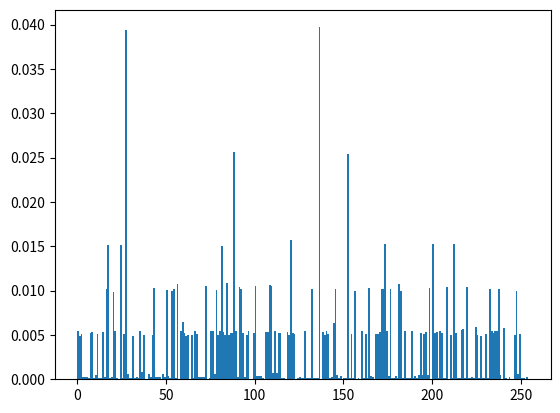

Write Python code to recreate this figure.

import numpy             as np
import matplotlib.pyplot as plt


# Это статистический тест распределения псевдослучайных чисел библиотеки fastrandom.h
#
# Для теста было использовано 10 000 сгенерированных значений в диапазоне
# от 0 до 256 (код программы находится в файле main.cpp)
#
# =================================================================================
#
# This is a statistical test of the pseudorandom number distribution of the 
# fastrandom.h library
#
# 10,000 generated values in the range from 0 to 256 were used for the test
# (the program code is in the file main.cpp)

data = np.array(
	(
		110, 43, 76, 234, 120, 34, 148, 51, 78, 26, 16, 84, 171, 236, 254, 152, 201, 208, 89, 96, 58, 160, 115, 158, 197, 92, 172, 214, 110, 35, 10, 136, 93, 86, 226, 116, 15, 192, 35, 138, 72, 86, 170, 216, 147, 166, 165, 106, 184, 111, 217, 224, 145, 152, 121, 128, 89, 96, 250, 0, 116, 207, 127, 70, 138, 200, 15, 84, 75, 84, 43, 204, 122, 192, 33, 40, 248, 45, 99, 154, 208, 67, 82, 44, 230, 231, 143, 198, 150, 28, 132, 113, 120, 194, 100, 77, 21, 33, 40, 108, 174, 77, 69, 84, 235, 188, 152, 103, 217, 224, 79, 21, 241, 248, 109, 87, 233, 240, 207, 155, 232, 181, 107, 28, 164, 181, 219, 120, 110, 179, 46, 121, 128, 59, 80, 144, 205, 109, 215, 251, 64, 198, 54, 41, 48, 182, 45, 67, 82, 172, 54, 217, 224, 181, 91, 216, 233, 240, 91, 88, 128, 237, 111, 237, 15, 224, 33, 40, 122, 192, 3, 66, 36, 101, 198, 6, 248, 71, 217, 224, 77, 101, 118, 243, 190, 6, 40, 68, 201, 208, 193, 200, 59, 80, 216, 205, 109, 103, 253, 16, 12, 194, 228, 29, 130, 68, 233, 240, 217, 224, 187, 112, 112, 76, 170, 216, 9, 16, 88, 202, 232, 99, 90, 48, 42, 152, 19, 70, 162, 212, 59, 16, 186, 96, 212, 219, 248, 185, 192, 219, 120, 208, 109, 87, 21, 17, 24, 114, 188, 56, 106, 56, 36, 165, 218, 240, 111, 153, 160, 141, 89, 96, 108, 206, 190, 30, 49, 56, 50, 28, 68, 41, 48, 194, 100, 77, 133, 8, 254, 184, 195, 114, 60, 40, 56, 44, 198, 110, 35, 10, 8, 94, 171, 108, 238, 135, 146, 76, 10, 136, 35, 74, 40, 58, 160, 3, 66, 36, 101, 182, 5, 240, 241, 248, 187, 112, 136, 77, 85, 197, 236, 222, 191, 143, 66, 36, 229, 110, 19, 198, 118, 51, 14, 0, 202, 104, 180, 215, 103, 197, 28, 196, 249, 0, 194, 100, 77, 37, 34, 148, 211, 118, 243, 126, 4, 161, 168, 181, 107, 28, 228, 189, 204, 58, 160, 21, 81, 88, 108, 174, 173, 75, 84, 11, 132, 113, 120, 212, 219, 120, 188, 216, 59, 144, 233, 240, 59, 144, 129, 136, 59, 144, 153, 160, 59, 144, 177, 184, 59, 144, 201, 208, 59, 144, 225, 232, 59, 144, 121, 128, 59, 144, 145, 152, 59, 144, 169, 176, 59, 144, 193, 200, 59, 144, 217, 224, 59, 144, 113, 120, 58, 32, 164, 213, 125, 24, 238, 175, 138, 72, 128, 173, 107, 220, 188, 56, 90, 48, 36, 165, 186, 224, 111, 25, 32, 140, 178, 220, 92, 12, 66, 36, 165, 138, 72, 110, 179, 110, 131, 162, 84, 235, 60, 200, 101, 102, 35, 202, 104, 76, 170, 216, 7, 212, 91, 88, 192, 237, 111, 13, 17, 24, 94, 179, 174, 125, 88, 10, 8, 100, 173, 27, 72, 174, 181, 91, 88, 112, 236, 222, 223, 143, 66, 36, 5, 112, 0, 74, 168, 179, 174, 229, 94, 43, 204, 218, 112, 30, 41, 48, 46, 49, 56, 54, 169, 176, 183, 150, 140, 18, 140, 146, 204, 90, 176, 5, 80, 2, 132, 49, 56, 166, 181, 75, 84, 235, 124, 80, 102, 51, 142, 4, 193, 200, 213, 109, 71, 221, 14, 240, 197, 108, 46, 177, 184, 55, 212, 59, 80, 188, 216, 103, 217, 224, 83, 86, 194, 100, 45, 3, 130, 196, 89, 96, 164, 213, 125, 8, 238, 175, 134, 148, 243, 190, 14, 48, 196, 217, 224, 197, 108, 238, 175, 146, 76, 10, 136, 29, 82, 44, 166, 173, 75, 84, 235, 124, 112, 102, 51, 14, 248, 203, 180, 151, 190, 142, 36, 69, 52, 71, 93, 22, 240, 69, 84, 43, 140, 146, 204, 26, 144, 7, 148, 19, 70, 2, 4, 65, 72, 158, 181, 91, 88, 236, 222, 175, 146, 76, 234, 120, 28, 164, 181, 171, 108, 238, 111, 145, 152, 147, 102, 163, 106, 56, 78, 170, 88, 82, 172, 54, 233, 240, 181, 91, 88, 234, 120, 100, 173, 219, 56, 174, 181, 75, 84, 11, 132, 81, 88, 212, 219, 120, 200, 109, 87, 17, 24, 208, 237, 95, 21, 17, 24, 118, 171, 172, 246, 119, 145, 152, 205, 93, 230, 247, 139, 100, 109, 247, 7, 196, 249, 0, 184, 141, 89, 96, 114, 60, 72, 92, 204, 58, 160, 27, 72, 176, 173, 107, 92, 236, 62, 106, 56, 210, 108, 78, 202, 232, 81, 88, 152, 235, 188, 152, 99, 154, 80, 66, 164, 53, 195, 50, 156, 84, 43, 140, 50, 156, 20, 35, 138, 200, 79, 85, 37, 2, 132, 81, 88, 168, 237, 111, 1, 8, 144, 171, 108, 14, 136, 201, 208, 27, 136, 225, 232, 27, 136, 121, 128, 27, 136, 145, 152, 27, 136, 169, 176, 27, 136, 193, 200, 27, 136, 217, 224, 27, 136, 113, 120, 26, 16, 164, 213, 61, 20, 227, 122, 64, 78, 42, 152, 83, 86, 162, 212, 59, 16, 198, 54, 17, 24, 182, 173, 43, 76, 170, 216, 31, 212, 91, 88, 198, 182, 53, 67, 82, 172, 54, 233, 240, 181, 91, 88, 234, 120, 100, 173, 219, 56, 174, 181, 75, 84, 11, 132, 81, 88, 212, 219, 120, 200, 109, 87, 17, 24, 208, 237, 95, 21, 17, 24, 118, 171, 172, 246, 119, 145, 152, 205, 93, 230, 247, 139, 100, 109, 247, 7, 196, 249, 0, 184, 141, 89, 96, 114, 60, 72, 92, 204, 58, 160, 27, 72, 176, 173, 107, 92, 236, 62, 106, 56, 210, 108, 78, 202, 232, 81, 88, 152, 235, 188, 152, 99, 154, 80, 66, 164, 53, 195, 50, 156, 84, 43, 140, 50, 156, 20, 35, 138, 200, 79, 85, 37, 2, 132, 81, 88, 168, 237, 111, 1, 8, 144, 171, 108, 14, 136, 201, 208, 27, 136, 225, 232, 27, 136, 121, 128, 27, 136, 145, 152, 27, 136, 169, 176, 27, 136, 193, 200, 27, 136, 217, 224, 27, 136, 113, 120, 26, 16, 164, 213, 61, 20, 227, 122, 64, 78, 42, 152, 83, 86, 162, 212, 59, 16, 198, 54, 17, 24, 182, 173, 43, 76, 170, 216, 31, 212, 91, 88, 198, 182, 53, 67, 82, 172, 54, 233, 240, 181, 91, 88, 234, 120, 100, 173, 219, 56, 174, 181, 75, 84, 11, 132, 81, 88, 212, 219, 120, 200, 109, 87, 17, 24, 208, 237, 95, 21, 17, 24, 118, 171, 172, 246, 119, 145, 152, 205, 93, 230, 247, 139, 100, 109, 247, 7, 196, 249, 0, 184, 141, 89, 96, 114, 60, 72, 92, 204, 58, 160, 27, 72, 176, 173, 107, 92, 236, 62, 106, 56, 210, 108, 78, 202, 232, 81, 88, 152, 235, 188, 152, 99, 154, 80, 66, 164, 53, 195, 50, 156, 84, 43, 140, 50, 156, 20, 35, 138, 200, 79, 85, 37, 2, 132, 81, 88, 168, 237, 111, 1, 8, 144, 171, 108, 14, 136, 201, 208, 27, 136, 225, 232, 27, 136, 121, 128, 27, 136, 145, 152, 27, 136, 169, 176, 27, 136, 193, 200, 27, 136, 217, 224, 27, 136, 113, 120, 26, 16, 164, 213, 61, 20, 227, 122, 64, 78, 42, 152, 83, 86, 162, 212, 59, 16, 198, 54, 17, 24, 182, 173, 43, 76, 170, 216, 31, 212, 91, 88, 198, 182, 53, 67, 82, 172, 54, 233, 240, 181, 91, 88, 234, 120, 100, 173, 219, 56, 174, 181, 75, 84, 11, 132, 81, 88, 212, 219, 120, 200, 109, 87, 17, 24, 208, 237, 95, 21, 17, 24, 118, 171, 172, 246, 119, 145, 152, 205, 93, 230, 247, 139, 100, 109, 247, 7, 196, 249, 0, 184, 141, 89, 96, 114, 60, 72, 92, 204, 58, 160, 27, 72, 176, 173, 107, 92, 236, 62, 106, 56, 210, 108, 78, 202, 232, 81, 88, 152, 235, 188, 152, 99, 154, 80, 66, 164, 53, 195, 50, 156, 84, 43, 140, 50, 156, 20, 35, 138, 200, 79, 85, 37, 2, 132, 81, 88, 168, 237, 111, 1, 8, 144, 171, 108, 14, 136, 201, 208, 27, 136, 225, 232, 27, 136, 121, 128, 27, 136, 145, 152, 27, 136, 169, 176, 27, 136, 193, 200, 27, 136, 217, 224, 27, 136, 113, 120, 26, 16, 164, 213, 61, 20, 227, 122, 64, 78, 42, 152, 83, 86, 162, 212, 59, 16, 198, 54, 17, 24, 182, 173, 43, 76, 170, 216, 31, 212, 91, 88, 198, 182, 53, 67, 82, 172, 54, 233, 240, 181, 91, 88, 234, 120, 100, 173, 219, 56, 174, 181, 75, 84, 11, 132, 81, 88, 212, 219, 120, 200, 109, 87, 17, 24, 208, 237, 95, 21, 17, 24, 118, 171, 172, 246, 119, 145, 152, 205, 93, 230, 247, 139, 100, 109, 247, 7, 196, 249, 0, 184, 141, 89, 96, 114, 60, 72, 92, 204, 58, 160, 27, 72, 176, 173, 107, 92, 236, 62, 106, 56, 210, 108, 78, 202, 232, 81, 88, 152, 235, 188, 152, 99, 154, 80, 66, 164, 53, 195, 50, 156, 84, 43, 140, 50, 156, 20, 35, 138, 200, 79, 85, 37, 2, 132, 81, 88, 168, 237, 111, 1, 8, 144, 171, 108, 14, 136, 201, 208, 27, 136, 225, 232, 27, 136, 121, 128, 27, 136, 145, 152, 27, 136, 169, 176, 27, 136, 193, 200, 27, 136, 217, 224, 27, 136, 113, 120, 26, 16, 164, 213, 61, 20, 227, 122, 64, 78, 42, 152, 83, 86, 162, 212, 59, 16, 198, 54, 17, 24, 182, 173, 43, 76, 170, 216, 31, 212, 91, 88, 198, 182, 53, 67, 82, 172, 54, 233, 240, 181, 91, 88, 234, 120, 100, 173, 219, 56, 174, 181, 75, 84, 11, 132, 81, 88, 212, 219, 120, 200, 109, 87, 17, 24, 208, 237, 95, 21, 17, 24, 118, 171, 172, 246, 119, 145, 152, 205, 93, 230, 247, 139, 100, 109, 247, 7, 196, 249, 0, 184, 141, 89, 96, 114, 60, 72, 92, 204, 58, 160, 27, 72, 176, 173, 107, 92, 236, 62, 106, 56, 210, 108, 78, 202, 232, 81, 88, 152, 235, 188, 152, 99, 154, 80, 66, 164, 53, 195, 50, 156, 84, 43, 140, 50, 156, 20, 35, 138, 200, 79, 85, 37, 2, 132, 81, 88, 168, 237, 111, 1, 8, 144, 171, 108, 14, 136, 201, 208, 27, 136, 225, 232, 27, 136, 121, 128, 27, 136, 145, 152, 27, 136, 169, 176, 27, 136, 193, 200, 27, 136, 217, 224, 27, 136, 113, 120, 26, 16, 164, 213, 61, 20, 227, 122, 64, 78, 42, 152, 83, 86, 162, 212, 59, 16, 198, 54, 17, 24, 182, 173, 43, 76, 170, 216, 31, 212, 91, 88, 198, 182, 53, 67, 82, 172, 54, 233, 240, 181, 91, 88, 234, 120, 100, 173, 219, 56, 174, 181, 75, 84, 11, 132, 81, 88, 212, 219, 120, 200, 109, 87, 17, 24, 208, 237, 95, 21, 17, 24, 118, 171, 172, 246, 119, 145, 152, 205, 93, 230, 247, 139, 100, 109, 247, 7, 196, 249, 0, 184, 141, 89, 96, 114, 60, 72, 92, 204, 58, 160, 27, 72, 176, 173, 107, 92, 236, 62, 106, 56, 210, 108, 78, 202, 232, 81, 88, 152, 235, 188, 152, 99, 154, 80, 66, 164, 53, 195, 50, 156, 84, 43, 140, 50, 156, 20, 35, 138, 200, 79, 85, 37, 2, 132, 81, 88, 168, 237, 111, 1, 8, 144, 171, 108, 14, 136, 201, 208, 27, 136, 225, 232, 27, 136, 121, 128, 27, 136, 145, 152, 27, 136, 169, 176, 27, 136, 193, 200, 27, 136, 217, 224, 27, 136, 113, 120, 26, 16, 164, 213, 61, 20, 227, 122, 64, 78, 42, 152, 83, 86, 162, 212, 59, 16, 198, 54, 17, 24, 182, 173, 43, 76, 170, 216, 31, 212, 91, 88, 198, 182, 53, 67, 82, 172, 54, 233, 240, 181, 91, 88, 234, 120, 100, 173, 219, 56, 174, 181, 75, 84, 11, 132, 81, 88, 212, 219, 120, 200, 109, 87, 17, 24, 208, 237, 95, 21, 17, 24, 118, 171, 172, 246, 119, 145, 152, 205, 93, 230, 247, 139, 100, 109, 247, 7, 196, 249, 0, 184, 141, 89, 96, 114, 60, 72, 92, 204, 58, 160, 27, 72, 176, 173, 107, 92, 236, 62, 106, 56, 210, 108, 78, 202, 232, 81, 88, 152, 235, 188, 152, 99, 154, 80, 66, 164, 53, 195, 50, 156, 84, 43, 140, 50, 156, 20, 35, 138, 200, 79, 85, 37, 2, 132, 81, 88, 168, 237, 111, 1, 8, 144, 171, 108, 14, 136, 201, 208, 27, 136, 225, 232, 27, 136, 121, 128, 27, 136, 145, 152, 27, 136, 169, 176, 27, 136, 193, 200, 27, 136, 217, 224, 27, 136, 113, 120, 26, 16, 164, 213, 61, 20, 227, 122, 64, 78, 42, 152, 83, 86, 162, 212, 59, 16, 198, 54, 17, 24, 182, 173, 43, 76, 170, 216, 31, 212, 91, 88, 198, 182, 53, 67, 82, 172, 54, 233, 240, 181, 91, 88, 234, 120, 100, 173, 219, 56, 174, 181, 75, 84, 11, 132, 81, 88, 212, 219, 120, 200, 109, 87, 17, 24, 208, 237, 95, 21, 17, 24, 118, 171, 172, 246, 119, 145, 152, 205, 93, 230, 247, 139, 100, 109, 247, 7, 196, 249, 0, 184, 141, 89, 96, 114, 60, 72, 92, 204, 58, 160, 27, 72, 176, 173, 107, 92, 236, 62, 106, 56, 210, 108, 78, 202, 232, 81, 88, 152, 235, 188, 152, 99, 154, 80, 66, 164, 53, 195, 50, 156, 84, 43, 140, 50, 156, 20, 35, 138, 200, 79, 85, 37, 2, 132, 81, 88, 168, 237, 111, 1, 8, 144, 171, 108, 14, 136, 201, 208, 27, 136, 225, 232, 27, 136, 121, 128, 27, 136, 145, 152, 27, 136, 169, 176, 27, 136, 193, 200, 27, 136, 217, 224, 27, 136, 113, 120, 26, 16, 164, 213, 61, 20, 227, 122, 64, 78, 42, 152, 83, 86, 162, 212, 59, 16, 198, 54, 17, 24, 182, 173, 43, 76, 170, 216, 31, 212, 91, 88, 198, 182, 53, 67, 82, 172, 54, 233, 240, 181, 91, 88, 234, 120, 100, 173, 219, 56, 174, 181, 75, 84, 11, 132, 81, 88, 212, 219, 120, 200, 109, 87, 17, 24, 208, 237, 95, 21, 17, 24, 118, 171, 172, 246, 119, 145, 152, 205, 93, 230, 247, 139, 100, 109, 247, 7, 196, 249, 0, 184, 141, 89, 96, 114, 60, 72, 92, 204, 58, 160, 27, 72, 176, 173, 107, 92, 236, 62, 106, 56, 210, 108, 78, 202, 232, 81, 88, 152, 235, 188, 152, 99, 154, 80, 66, 164, 53, 195, 50, 156, 84, 43, 140, 50, 156, 20, 35, 138, 200, 79, 85, 37, 2, 132, 81, 88, 168, 237, 111, 1, 8, 144, 171, 108, 14, 136, 201, 208, 27, 136, 225, 232, 27, 136, 121, 128, 27, 136, 145, 152, 27, 136, 169, 176, 27, 136, 193, 200, 27, 136, 217, 224, 27, 136, 113, 120, 26, 16, 164, 213, 61, 20, 227, 122, 64, 78, 42, 152, 83, 86, 162, 212, 59, 16, 198, 54, 17, 24, 182, 173, 43, 76, 170, 216, 31, 212, 91, 88, 198, 182, 53, 67, 82, 172, 54, 233, 240, 181, 91, 88, 234, 120, 100, 173, 219, 56, 174, 181, 75, 84, 11, 132, 81, 88, 212, 219, 120, 200, 109, 87, 17, 24, 208, 237, 95, 21, 17, 24, 118, 171, 172, 246, 119, 145, 152, 205, 93, 230, 247, 139, 100, 109, 247, 7, 196, 249, 0, 184, 141, 89, 96, 114, 60, 72, 92, 204, 58, 160, 27, 72, 176, 173, 107, 92, 236, 62, 106, 56, 210, 108, 78, 202, 232, 81, 88, 152, 235, 188, 152, 99, 154, 80, 66, 164, 53, 195, 50, 156, 84, 43, 140, 50, 156, 20, 35, 138, 200, 79, 85, 37, 2, 132, 81, 88, 168, 237, 111, 1, 8, 144, 171, 108, 14, 136, 201, 208, 27, 136, 225, 232, 27, 136, 121, 128, 27, 136, 145, 152, 27, 136, 169, 176, 27, 136, 193, 200, 27, 136, 217, 224, 27, 136, 113, 120, 26, 16, 164, 213, 61, 20, 227, 122, 64, 78, 42, 152, 83, 86, 162, 212, 59, 16, 198, 54, 17, 24, 182, 173, 43, 76, 170, 216, 31, 212, 91, 88, 198, 182, 53, 67, 82, 172, 54, 233, 240, 181, 91, 88, 234, 120, 100, 173, 219, 56, 174, 181, 75, 84, 11, 132, 81, 88, 212, 219, 120, 200, 109, 87, 17, 24, 208, 237, 95, 21, 17, 24, 118, 171, 172, 246, 119, 145, 152, 205, 93, 230, 247, 139, 100, 109, 247, 7, 196, 249, 0, 184, 141, 89, 96, 114, 60, 72, 92, 204, 58, 160, 27, 72, 176, 173, 107, 92, 236, 62, 106, 56, 210, 108, 78, 202, 232, 81, 88, 152, 235, 188, 152, 99, 154, 80, 66, 164, 53, 195, 50, 156, 84, 43, 140, 50, 156, 20, 35, 138, 200, 79, 85, 37, 2, 132, 81, 88, 168, 237, 111, 1, 8, 144, 171, 108, 14, 136, 201, 208, 27, 136, 225, 232, 27, 136, 121, 128, 27, 136, 145, 152, 27, 136, 169, 176, 27, 136, 193, 200, 27, 136, 217, 224, 27, 136, 113, 120, 26, 16, 164, 213, 61, 20, 227, 122, 64, 78, 42, 152, 83, 86, 162, 212, 59, 16, 198, 54, 17, 24, 182, 173, 43, 76, 170, 216, 31, 212, 91, 88, 198, 182, 53, 67, 82, 172, 54, 233, 240, 181, 91, 88, 234, 120, 100, 173, 219, 56, 174, 181, 75, 84, 11, 132, 81, 88, 212, 219, 120, 200, 109, 87, 17, 24, 208, 237, 95, 21, 17, 24, 118, 171, 172, 246, 119, 145, 152, 205, 93, 230, 247, 139, 100, 109, 247, 7, 196, 249, 0, 184, 141, 89, 96, 114, 60, 72, 92, 204, 58, 160, 27, 72, 176, 173, 107, 92, 236, 62, 106, 56, 210, 108, 78, 202, 232, 81, 88, 152, 235, 188, 152, 99, 154, 80, 66, 164, 53, 195, 50, 156, 84, 43, 140, 50, 156, 20, 35, 138, 200, 79, 85, 37, 2, 132, 81, 88, 168, 237, 111, 1, 8, 144, 171, 108, 14, 136, 201, 208, 27, 136, 225, 232, 27, 136, 121, 128, 27, 136, 145, 152, 27, 136, 169, 176, 27, 136, 193, 200, 27, 136, 217, 224, 27, 136, 113, 120, 26, 16, 164, 213, 61, 20, 227, 122, 64, 78, 42, 152, 83, 86, 162, 212, 59, 16, 198, 54, 17, 24, 182, 173, 43, 76, 170, 216, 31, 212, 91, 88, 198, 182, 53, 67, 82, 172, 54, 233, 240, 181, 91, 88, 234, 120, 100, 173, 219, 56, 174, 181, 75, 84, 11, 132, 81, 88, 212, 219, 120, 200, 109, 87, 17, 24, 208, 237, 95, 21, 17, 24, 118, 171, 172, 246, 119, 145, 152, 205, 93, 230, 247, 139, 100, 109, 247, 7, 196, 249, 0, 184, 141, 89, 96, 114, 60, 72, 92, 204, 58, 160, 27, 72, 176, 173, 107, 92, 236, 62, 106, 56, 210, 108, 78, 202, 232, 81, 88, 152, 235, 188, 152, 99, 154, 80, 66, 164, 53, 195, 50, 156, 84, 43, 140, 50, 156, 20, 35, 138, 200, 79, 85, 37, 2, 132, 81, 88, 168, 237, 111, 1, 8, 144, 171, 108, 14, 136, 201, 208, 27, 136, 225, 232, 27, 136, 121, 128, 27, 136, 145, 152, 27, 136, 169, 176, 27, 136, 193, 200, 27, 136, 217, 224, 27, 136, 113, 120, 26, 16, 164, 213, 61, 20, 227, 122, 64, 78, 42, 152, 83, 86, 162, 212, 59, 16, 198, 54, 17, 24, 182, 173, 43, 76, 170, 216, 31, 212, 91, 88, 198, 182, 53, 67, 82, 172, 54, 233, 240, 181, 91, 88, 234, 120, 100, 173, 219, 56, 174, 181, 75, 84, 11, 132, 81, 88, 212, 219, 120, 200, 109, 87, 17, 24, 208, 237, 95, 21, 17, 24, 118, 171, 172, 246, 119, 145, 152, 205, 93, 230, 247, 139, 100, 109, 247, 7, 196, 249, 0, 184, 141, 89, 96, 114, 60, 72, 92, 204, 58, 160, 27, 72, 176, 173, 107, 92, 236, 62, 106, 56, 210, 108, 78, 202, 232, 81, 88, 152, 235, 188, 152, 99, 154, 80, 66, 164, 53, 195, 50, 156, 84, 43, 140, 50, 156, 20, 35, 138, 200, 79, 85, 37, 2, 132, 81, 88, 168, 237, 111, 1, 8, 144, 171, 108, 14, 136, 201, 208, 27, 136, 225, 232, 27, 136, 121, 128, 27, 136, 145, 152, 27, 136, 169, 176, 27, 136, 193, 200, 27, 136, 217, 224, 27, 136, 113, 120, 26, 16, 164, 213, 61, 20, 227, 122, 64, 78, 42, 152, 83, 86, 162, 212, 59, 16, 198, 54, 17, 24, 182, 173, 43, 76, 170, 216, 31, 212, 91, 88, 198, 182, 53, 67, 82, 172, 54, 233, 240, 181, 91, 88, 234, 120, 100, 173, 219, 56, 174, 181, 75, 84, 11, 132, 81, 88, 212, 219, 120, 200, 109, 87, 17, 24, 208, 237, 95, 21, 17, 24, 118, 171, 172, 246, 119, 145, 152, 205, 93, 230, 247, 139, 100, 109, 247, 7, 196, 249, 0, 184, 141, 89, 96, 114, 60, 72, 92, 204, 58, 160, 27, 72, 176, 173, 107, 92, 236, 62, 106, 56, 210, 108, 78, 202, 232, 81, 88, 152, 235, 188, 152, 99, 154, 80, 66, 164, 53, 195, 50, 156, 84, 43, 140, 50, 156, 20, 35, 138, 200, 79, 85, 37, 2, 132, 81, 88, 168, 237, 111, 1, 8, 144, 171, 108, 14, 136, 201, 208, 27, 136, 225, 232, 27, 136, 121, 128, 27, 136, 145, 152, 27, 136, 169, 176, 27, 136, 193, 200, 27, 136, 217, 224, 27, 136, 113, 120, 26, 16, 164, 213, 61, 20, 227, 122, 64, 78, 42, 152, 83, 86, 162, 212, 59, 16, 198, 54, 17, 24, 182, 173, 43, 76, 170, 216, 31, 212, 91, 88, 198, 182, 53, 67, 82, 172, 54, 233, 240, 181, 91, 88, 234, 120, 100, 173, 219, 56, 174, 181, 75, 84, 11, 132, 81, 88, 212, 219, 120, 200, 109, 87, 17, 24, 208, 237, 95, 21, 17, 24, 118, 171, 172, 246, 119, 145, 152, 205, 93, 230, 247, 139, 100, 109, 247, 7, 196, 249, 0, 184, 141, 89, 96, 114, 60, 72, 92, 204, 58, 160, 27, 72, 176, 173, 107, 92, 236, 62, 106, 56, 210, 108, 78, 202, 232, 81, 88, 152, 235, 188, 152, 99, 154, 80, 66, 164, 53, 195, 50, 156, 84, 43, 140, 50, 156, 20, 35, 138, 200, 79, 85, 37, 2, 132, 81, 88, 168, 237, 111, 1, 8, 144, 171, 108, 14, 136, 201, 208, 27, 136, 225, 232, 27, 136, 121, 128, 27, 136, 145, 152, 27, 136, 169, 176, 27, 136, 193, 200, 27, 136, 217, 224, 27, 136, 113, 120, 26, 16, 164, 213, 61, 20, 227, 122, 64, 78, 42, 152, 83, 86, 162, 212, 59, 16, 198, 54, 17, 24, 182, 173, 43, 76, 170, 216, 31, 212, 91, 88, 198, 182, 53, 67, 82, 172, 54, 233, 240, 181, 91, 88, 234, 120, 100, 173, 219, 56, 174, 181, 75, 84, 11, 132, 81, 88, 212, 219, 120, 200, 109, 87, 17, 24, 208, 237, 95, 21, 17, 24, 118, 171, 172, 246, 119, 145, 152, 205, 93, 230, 247, 139, 100, 109, 247, 7, 196, 249, 0, 184, 141, 89, 96, 114, 60, 72, 92, 204, 58, 160, 27, 72, 176, 173, 107, 92, 236, 62, 106, 56, 210, 108, 78, 202, 232, 81, 88, 152, 235, 188, 152, 99, 154, 80, 66, 164, 53, 195, 50, 156, 84, 43, 140, 50, 156, 20, 35, 138, 200, 79, 85, 37, 2, 132, 81, 88, 168, 237, 111, 1, 8, 144, 171, 108, 14, 136, 201, 208, 27, 136, 225, 232, 27, 136, 121, 128, 27, 136, 145, 152, 27, 136, 169, 176, 27, 136, 193, 200, 27, 136, 217, 224, 27, 136, 113, 120, 26, 16, 164, 213, 61, 20, 227, 122, 64, 78, 42, 152, 83, 86, 162, 212, 59, 16, 198, 54, 17, 24, 182, 173, 43, 76, 170, 216, 31, 212, 91, 88, 198, 182, 53, 67, 82, 172, 54, 233, 240, 181, 91, 88, 234, 120, 100, 173, 219, 56, 174, 181, 75, 84, 11, 132, 81, 88, 212, 219, 120, 200, 109, 87, 17, 24, 208, 237, 95, 21, 17, 24, 118, 171, 172, 246, 119, 145, 152, 205, 93, 230, 247, 139, 100, 109, 247, 7, 196, 249, 0, 184, 141, 89, 96, 114, 60, 72, 92, 204, 58, 160, 27, 72, 176, 173, 107, 92, 236, 62, 106, 56, 210, 108, 78, 202, 232, 81, 88, 152, 235, 188, 152, 99, 154, 80, 66, 164, 53, 195, 50, 156, 84, 43, 140, 50, 156, 20, 35, 138, 200, 79, 85, 37, 2, 132, 81, 88, 168, 237, 111, 1, 8, 144, 171, 108, 14, 136, 201, 208, 27, 136, 225, 232, 27, 136, 121, 128, 27, 136, 145, 152, 27, 136, 169, 176, 27, 136, 193, 200, 27, 136, 217, 224, 27, 136, 113, 120, 26, 16, 164, 213, 61, 20, 227, 122, 64, 78, 42, 152, 83, 86, 162, 212, 59, 16, 198, 54, 17, 24, 182, 173, 43, 76, 170, 216, 31, 212, 91, 88, 198, 182, 53, 67, 82, 172, 54, 233, 240, 181, 91, 88, 234, 120, 100, 173, 219, 56, 174, 181, 75, 84, 11, 132, 81, 88, 212, 219, 120, 200, 109, 87, 17, 24, 208, 237, 95, 21, 17, 24, 118, 171, 172, 246, 119, 145, 152, 205, 93, 230, 247, 139, 100, 109, 247, 7, 196, 249, 0, 184, 141, 89, 96, 114, 60, 72, 92, 204, 58, 160, 27, 72, 176, 173, 107, 92, 236, 62, 106, 56, 210, 108, 78, 202, 232, 81, 88, 152, 235, 188, 152, 99, 154, 80, 66, 164, 53, 195, 50, 156, 84, 43, 140, 50, 156, 20, 35, 138, 200, 79, 85, 37, 2, 132, 81, 88, 168, 237, 111, 1, 8, 144, 171, 108, 14, 136, 201, 208, 27, 136, 225, 232, 27, 136, 121, 128, 27, 136, 145, 152, 27, 136, 169, 176, 27, 136, 193, 200, 27, 136, 217, 224, 27, 136, 113, 120, 26, 16, 164, 213, 61, 20, 227, 122, 64, 78, 42, 152, 83, 86, 162, 212, 59, 16, 198, 54, 17, 24, 182, 173, 43, 76, 170, 216, 31, 212, 91, 88, 198, 182, 53, 67, 82, 172, 54, 233, 240, 181, 91, 88, 234, 120, 100, 173, 219, 56, 174, 181, 75, 84, 11, 132, 81, 88, 212, 219, 120, 200, 109, 87, 17, 24, 208, 237, 95, 21, 17, 24, 118, 171, 172, 246, 119, 145, 152, 205, 93, 230, 247, 139, 100, 109, 247, 7, 196, 249, 0, 184, 141, 89, 96, 114, 60, 72, 92, 204, 58, 160, 27, 72, 176, 173, 107, 92, 236, 62, 106, 56, 210, 108, 78, 202, 232, 81, 88, 152, 235, 188, 152, 99, 154, 80, 66, 164, 53, 195, 50, 156, 84, 43, 140, 50, 156, 20, 35, 138, 200, 79, 85, 37, 2, 132, 81, 88, 168, 237, 111, 1, 8, 144, 171, 108, 14, 136, 201, 208, 27, 136, 225, 232, 27, 136, 121, 128, 27, 136, 145, 152, 27, 136, 169, 176, 27, 136, 193, 200, 27, 136, 217, 224, 27, 136, 113, 120, 26, 16, 164, 213, 61, 20, 227, 122, 64, 78, 42, 152, 83, 86, 162, 212, 59, 16, 198, 54, 17, 24, 182, 173, 43, 76, 170, 216, 31, 212, 91, 88, 198, 182, 53, 67, 82, 172, 54, 233, 240, 181, 91, 88, 234, 120, 100, 173, 219, 56, 174, 181, 75, 84, 11, 132, 81, 88, 212, 219, 120, 200, 109, 87, 17, 24, 208, 237, 95, 21, 17, 24, 118, 171, 172, 246, 119, 145, 152, 205, 93, 230, 247, 139, 100, 109, 247, 7, 196, 249, 0, 184, 141, 89, 96, 114, 60, 72, 92, 204, 58, 160, 27, 72, 176, 173, 107, 92, 236, 62, 106, 56, 210, 108, 78, 202, 232, 81, 88, 152, 235, 188, 152, 99, 154, 80, 66, 164, 53, 195, 50, 156, 84, 43, 140, 50, 156, 20, 35, 138, 200, 79, 85, 37, 2, 132, 81, 88, 168, 237, 111, 1, 8, 144, 171, 108, 14, 136, 201, 208, 27, 136, 225, 232, 27, 136, 121, 128, 27, 136, 145, 152, 27, 136, 169, 176, 27, 136, 193, 200, 27, 136, 217, 224, 27, 136, 113, 120, 26, 16, 164, 213, 61, 20, 227, 122, 64, 78, 42, 152, 83, 86, 162, 212, 59, 16, 198, 54, 17, 24, 182, 173, 43, 76, 170, 216, 31, 212, 91, 88, 198, 182, 53, 67, 82, 172, 54, 233, 240, 181, 91, 88, 234, 120, 100, 173, 219, 56, 174, 181, 75, 84, 11, 132, 81, 88, 212, 219, 120, 200, 109, 87, 17, 24, 208, 237, 95, 21, 17, 24, 118, 171, 172, 246, 119, 145, 152, 205, 93, 230, 247, 139, 100, 109, 247, 7, 196, 249, 0, 184, 141, 89, 96, 114, 60, 72, 92, 204, 58, 160, 27, 72, 176, 173, 107, 92, 236, 62, 106, 56, 210, 108, 78, 202, 232, 81, 88, 152, 235, 188, 152, 99, 154, 80, 66, 164, 53, 195, 50, 156, 84, 43, 140, 50, 156, 20, 35, 138, 200, 79, 85, 37, 2, 132, 81, 88, 168, 237, 111, 1, 8, 144, 171, 108, 14, 136, 201, 208, 27, 136, 225, 232, 27, 136, 121, 128, 27, 136, 145, 152, 27, 136, 169, 176, 27, 136, 193, 200, 27, 136, 217, 224, 27, 136, 113, 120, 26, 16, 164, 213, 61, 20, 227, 122, 64, 78, 42, 152, 83, 86, 162, 212, 59, 16, 198, 54, 17, 24, 182, 173, 43, 76, 170, 216, 31, 212, 91, 88, 198, 182, 53, 67, 82, 172, 54, 233, 240, 181, 91, 88, 234, 120, 100, 173, 219, 56, 174, 181, 75, 84, 11, 132, 81, 88, 212, 219, 120, 200, 109, 87, 17, 24, 208, 237, 95, 21, 17, 24, 118, 171, 172, 246, 119, 145, 152, 205, 93, 230, 247, 139, 100, 109, 247, 7, 196, 249, 0, 184, 141, 89, 96, 114, 60, 72, 92, 204, 58, 160, 27, 72, 176, 173, 107, 92, 236, 62, 106, 56, 210, 108, 78, 202, 232, 81, 88, 152, 235, 188, 152, 99, 154, 80, 66, 164, 53, 195, 50, 156, 84, 43, 140, 50, 156, 20, 35, 138, 200, 79, 85, 37, 2, 132, 81, 88, 168, 237, 111, 1, 8, 144, 171, 108, 14, 136, 201, 208, 27, 136, 225, 232, 27, 136, 121, 128, 27, 136, 145, 152, 27, 136, 169, 176, 27, 136, 193, 200, 27, 136, 217, 224, 27, 136, 113, 120, 26, 16, 164, 213, 61, 20, 227, 122, 64, 78, 42, 152, 83, 86, 162, 212, 59, 16, 198, 54, 17, 24, 182, 173, 43, 76, 170, 216, 31, 212, 91, 88, 198, 182, 53, 67, 82, 172, 54, 233, 240, 181, 91, 88, 234, 120, 100, 173, 219, 56, 174, 181, 75, 84, 11, 132, 81, 88, 212, 219, 120, 200, 109, 87, 17, 24, 208, 237, 95, 21, 17, 24, 118, 171, 172, 246, 119, 145, 152, 205, 93, 230, 247, 139, 100, 109, 247, 7, 196, 249, 0, 184, 141, 89, 96, 114, 60, 72, 92, 204, 58, 160, 27, 72, 176, 173, 107, 92, 236, 62, 106, 56, 210, 108, 78, 202, 232, 81, 88, 152, 235, 188, 152, 99, 154, 80, 66, 164, 53, 195, 50, 156, 84, 43, 140, 50, 156, 20, 35, 138, 200, 79, 85, 37, 2, 132, 81, 88, 168, 237, 111, 1, 8, 144, 171, 108, 14, 136, 201, 208, 27, 136, 225, 232, 27, 136, 121, 128, 27, 136, 145, 152, 27, 136, 169, 176, 27, 136, 193, 200, 27, 136, 217, 224, 27, 136, 113, 120, 26, 16, 164, 213, 61, 20, 227, 122, 64, 78, 42, 152, 83, 86, 162, 212, 59, 16, 198, 54, 17, 24, 182, 173, 43, 76, 170, 216, 31, 212, 91, 88, 198, 182, 53, 67, 82, 172, 54, 233, 240, 181, 91, 88, 234, 120, 100, 173, 219, 56, 174, 181, 75, 84, 11, 132, 81, 88, 212, 219, 120, 200, 109, 87, 17, 24, 208, 237, 95, 21, 17, 24, 118, 171, 172, 246, 119, 145, 152, 205, 93, 230, 247, 139, 100, 109, 247, 7, 196, 249, 0, 184, 141, 89, 96, 114, 60, 72, 92, 204, 58, 160, 27, 72, 176, 173, 107, 92, 236, 62, 106, 56, 210, 108, 78, 202, 232, 81, 88, 152, 235, 188, 152, 99, 154, 80, 66, 164, 53, 195, 50, 156, 84, 43, 140, 50, 156, 20, 35, 138, 200, 79, 85, 37, 2, 132, 81, 88, 168, 237, 111, 1, 8, 144, 171, 108, 14, 136, 201, 208, 27, 136, 225, 232, 27, 136, 121, 128, 27, 136, 145, 152, 27, 136, 169, 176, 27, 136, 193, 200, 27, 136, 217, 224, 27, 136, 113, 120, 26, 16, 164, 213, 61, 20, 227, 122, 64, 78, 42, 152, 83, 86, 162, 212, 59, 16, 198, 54, 17, 24, 182, 173, 43, 76, 170, 216, 31, 212, 91, 88, 198, 182, 53, 67, 82, 172, 54, 233, 240, 181, 91, 88, 234, 120, 100, 173, 219, 56, 174, 181, 75, 84, 11, 132, 81, 88, 212, 219, 120, 200, 109, 87, 17, 24, 208, 237, 95, 21, 17, 24, 118, 171, 172, 246, 119, 145, 152, 205, 93, 230, 247, 139, 100, 109, 247, 7, 196, 249, 0, 184, 141, 89, 96, 114, 60, 72, 92, 204, 58, 160, 27, 72, 176, 173, 107, 92, 236, 62, 106, 56, 210, 108, 78, 202, 232, 81, 88, 152, 235, 188, 152, 99, 154, 80, 66, 164, 53, 195, 50, 156, 84, 43, 140, 50, 156, 20, 35, 138, 200, 79, 85, 37, 2, 132, 81, 88, 168, 237, 111, 1, 8, 144, 171, 108, 14, 136, 201, 208, 27, 136, 225, 232, 27, 136, 121, 128, 27, 136, 145, 152, 27, 136, 169, 176, 27, 136, 193, 200, 27, 136, 217, 224, 27, 136, 113, 120, 26, 16, 164, 213, 61, 20, 227, 122, 64, 78, 42, 152, 83, 86, 162, 212, 59, 16, 198, 54, 17, 24, 182, 173, 43, 76, 170, 216, 31, 212, 91, 88, 198, 182, 53, 67, 82, 172, 54, 233, 240, 181, 91, 88, 234, 120, 100, 173, 219, 56, 174, 181, 75, 84, 11, 132, 81, 88, 212, 219, 120, 200, 109, 87, 17, 24, 208, 237, 95, 21, 17, 24, 118, 171, 172, 246, 119, 145, 152, 205, 93, 230, 247, 139, 100, 109, 247, 7, 196, 249, 0, 184, 141, 89, 96, 114, 60, 72, 92, 204, 58, 160, 27, 72, 176, 173, 107, 92, 236, 62, 106, 56, 210, 108, 78, 202, 232, 81, 88, 152, 235, 188, 152, 99, 154, 80, 66, 164, 53, 195, 50, 156, 84, 43, 140, 50, 156, 20, 35, 138, 200, 79, 85, 37, 2, 132, 81, 88, 168, 237, 111, 1, 8, 144, 171, 108, 14, 136, 201, 208, 27, 136, 225, 232, 27, 136, 121, 128, 27, 136, 145, 152, 27, 136, 169, 176, 27, 136, 193, 200, 27, 136, 217, 224, 27, 136, 113, 120, 26, 16, 164, 213, 61, 20, 227, 122, 64, 78, 42, 152, 83, 86, 162, 212, 59, 16, 198, 54, 17, 24, 182, 173, 43, 76, 170, 216, 31, 212, 91, 88, 198, 182, 53, 67, 82, 172, 54, 233, 240, 181, 91, 88, 234, 120, 100, 173, 219, 56, 174, 181, 75, 84, 11, 132, 81, 88, 212, 219, 120, 200, 109, 87, 17, 24, 208, 237, 95, 21, 17, 24, 118, 171, 172, 246, 119, 145, 152, 205, 93, 230, 247, 139, 100, 109, 247, 7, 196, 249, 0, 184, 141, 89, 96, 114, 60, 72, 92, 204, 58, 160, 27, 72, 176, 173, 107, 92, 236, 62, 106, 56, 210, 108, 78, 202, 232, 81, 88, 152, 235, 188, 152, 99, 154, 80, 66, 164, 53, 195, 50, 156, 84, 43, 140, 50, 156, 20, 35, 138, 200, 79, 85, 37, 2, 132, 81, 88, 168, 237, 111, 1, 8, 144, 171, 108, 14, 136, 201, 208, 27, 136, 225, 232, 27, 136, 121, 128, 27, 136, 145, 152, 27, 136, 169, 176, 27, 136, 193, 200, 27, 136, 217, 224, 27, 136, 113, 120, 26, 16, 164, 213, 61, 20, 227, 122, 64, 78, 42, 152, 83, 86, 162, 212, 59, 16, 198, 54, 17, 24, 182, 173, 43, 76, 170, 216, 31, 212, 91, 88, 198, 182, 53, 67, 82, 172, 54, 233, 240, 181, 91, 88, 234, 120, 100, 173, 219, 56, 174, 181, 75, 84, 11, 132, 81, 88, 212, 219, 120, 200, 109, 87, 17, 24, 208, 237, 95, 21, 17, 24, 118, 171, 172, 246, 119, 145, 152, 205, 93, 230, 247, 139, 100, 109, 247, 7, 196, 249, 0, 184, 141, 89, 96, 114, 60, 72, 92, 204, 58, 160, 27, 72, 176, 173, 107, 92, 236, 62, 106, 56, 210, 108, 78, 202, 232, 81, 88, 152, 235, 188, 152, 99, 154, 80, 66, 164, 53, 195, 50, 156, 84, 43, 140, 50, 156, 20, 35, 138, 200, 79, 85, 37, 2, 132, 81, 88, 168, 237, 111, 1, 8, 144, 171, 108, 14, 136, 201, 208, 27, 136, 225, 232, 27, 136, 121, 128, 27, 136, 145, 152, 27, 136, 169, 176, 27, 136, 193, 200, 27, 136, 217, 224, 27, 136, 113, 120, 26, 16, 164, 213, 61, 20, 227, 122, 64, 78, 42, 152, 83, 86, 162, 212, 59, 16, 198, 54, 17, 24, 182, 173, 43, 76, 170, 216, 31, 212, 91, 88, 198, 182, 53, 67, 82, 172, 54, 233, 240, 181, 91, 88, 234, 120, 100, 173, 219, 56, 174, 181, 75, 84, 11, 132, 81, 88, 212, 219, 120, 200, 109, 87, 17, 24, 208, 237, 95, 21, 17, 24, 118, 171, 172, 246, 119, 145, 152, 205, 93, 230, 247, 139, 100, 109, 247, 7, 196, 249, 0, 184, 141, 89, 96, 114, 60, 72, 92, 204, 58, 160, 27, 72, 176, 173, 107, 92, 236, 62, 106, 56, 210, 108, 78, 202, 232, 81, 88, 152, 235, 188, 152, 99, 154, 80, 66, 164, 53, 195, 50, 156, 84, 43, 140, 50, 156, 20, 35, 138, 200, 79, 85, 37, 2, 132, 81, 88, 168, 237, 111, 1, 8, 144, 171, 108, 14, 136, 201, 208, 27, 136, 225, 232, 27, 136, 121, 128, 27, 136, 145, 152, 27, 136, 169, 176, 27, 136, 193, 200, 27, 136, 217, 224, 27, 136, 113, 120, 26, 16, 164, 213, 61, 20, 227, 122, 64, 78, 42, 152, 83, 86, 162, 212, 59, 16, 198, 54, 17, 24, 182, 173, 43, 76, 170, 216, 31, 212, 91, 88, 198, 182, 53, 67, 82, 172, 54, 233, 240, 181, 91, 88, 234, 120, 100, 173, 219, 56, 174, 181, 75, 84, 11, 132, 81, 88, 212, 219, 120, 200, 109, 87, 17, 24, 208, 237, 95, 21, 17, 24, 118, 171, 172, 246, 119, 145, 152, 205, 93, 230, 247, 139, 100, 109, 247, 7, 196, 249, 0, 184, 141, 89, 96, 114, 60, 72, 92, 204, 58, 160, 27, 72, 176, 173, 107, 92, 236, 62, 106, 56, 210, 108, 78, 202, 232, 81, 88, 152, 235, 188, 152, 99, 154, 80, 66, 164, 53, 195, 50, 156, 84, 43, 140, 50, 156, 20, 35, 138, 200, 79, 85, 37, 2, 132, 81, 88, 168, 237, 111, 1, 8, 144, 171, 108, 14, 136, 201, 208, 27, 136, 225, 232, 27, 136, 121, 128, 27, 136, 145, 152, 27, 136, 169, 176, 27, 136, 193, 200, 27, 136, 217, 224, 27, 136, 113, 120, 26, 16, 164, 213, 61, 20, 227, 122, 64, 78, 42, 152, 83, 86, 162, 212, 59, 16, 198, 54, 17, 24, 182, 173, 43, 76, 170, 216, 31, 212, 91, 88, 198, 182, 53, 67, 82, 172, 54, 233, 240, 181, 91, 88, 234, 120, 100, 173, 219, 56, 174, 181, 75, 84, 11, 132, 81, 88, 212, 219, 120, 200, 109, 87, 17, 24, 208, 237, 95, 21, 17, 24, 118, 171, 172, 246, 119, 145, 152, 205, 93, 230, 247, 139, 100, 109, 247, 7, 196, 249, 0, 184, 141, 89, 96, 114, 60, 72, 92, 204, 58, 160, 27, 72, 176, 173, 107, 92, 236, 62, 106, 56, 210, 108, 78, 202, 232, 81, 88, 152, 235, 188, 152, 99, 154, 80, 66, 164, 53, 195, 50, 156, 84, 43, 140, 50, 156, 20, 35, 138, 200, 79, 85, 37, 2, 132, 81, 88, 168, 237, 111, 1, 8, 144, 171, 108, 14, 136, 201, 208, 27, 136, 225, 232, 27, 136, 121, 128, 27, 136, 145, 152, 27, 136, 169, 176, 27, 136, 193, 200, 27, 136, 217, 224, 27, 136, 113, 120, 26, 16, 164, 213, 61, 20, 227, 122, 64, 78, 42, 152, 83, 86, 162, 212, 59, 16, 198, 54, 17, 24, 182, 173, 43, 76, 170, 216, 31, 212, 91, 88, 198, 182, 53, 67, 82, 172, 54, 233, 240, 181, 91, 88, 234, 120, 100, 173, 219, 56, 174, 181, 75, 84, 11, 132, 81, 88, 212, 219, 120, 200, 109, 87, 17, 24, 208, 237, 95, 21, 17, 24, 118, 171, 172, 246, 119, 145, 152, 205, 93, 230, 247, 139, 100, 109, 247, 7, 196, 249, 0, 184, 141, 89, 96, 114, 60, 72, 92, 204, 58, 160, 27, 72, 176, 173, 107, 92, 236, 62, 106, 56, 210, 108, 78, 202, 232, 81, 88, 152, 235, 188, 152, 99, 154, 80, 66, 164, 53, 195, 50, 156, 84, 43, 140, 50, 156, 20, 35, 138, 200, 79, 85, 37, 2, 132, 81, 88, 168, 237, 111, 1, 8, 144, 171, 108, 14, 136, 201, 208, 27, 136, 225, 232, 27, 136, 121, 128, 27, 136, 145, 152, 27, 136, 169, 176, 27, 136, 193, 200, 27, 136, 217, 224, 27, 136, 113, 120, 26, 16, 164, 213, 61, 20, 227, 122, 64, 78, 42, 152, 83, 86, 162, 212, 59, 16, 198, 54, 17, 24, 182, 173, 43, 76, 170, 216, 31, 212, 91, 88, 198, 182, 53, 67, 82, 172, 54, 233, 240, 181, 91, 88, 234, 120, 100, 173, 219, 56, 174, 181, 75, 84, 11, 132, 81, 88, 212, 219, 120, 200, 109, 87, 17, 24, 208, 237, 95, 21, 17, 24, 118, 171, 172, 246, 119, 145, 152, 205, 93, 230, 247, 139, 100, 109, 247, 7, 196, 249, 0, 184, 141, 89, 96, 114, 60, 72, 92, 204, 58, 160, 27, 72, 176, 173, 107, 92, 236, 62, 106, 56, 210, 108, 78, 202, 232, 81, 88, 152, 235, 188, 152, 99, 154, 80, 66, 164, 53, 195, 50, 156, 84, 43, 140, 50, 156, 20, 35, 138, 200, 79, 85, 37, 2, 132, 81, 88, 168, 237, 111, 1, 8, 144, 171, 108, 14, 136, 201, 208, 27, 136, 225, 232, 27, 136, 121, 128, 27, 136, 145, 152, 27, 136, 169, 176, 27, 136, 193, 200, 27, 136, 217, 224, 27, 136, 113, 120, 26, 16, 164, 213, 61, 20, 227, 122, 64, 78, 42, 152, 83, 86, 162, 212, 59, 16, 198, 54, 17, 24, 182, 173, 43, 76, 170, 216, 31, 212, 91, 88, 198, 182, 53, 67, 82, 172, 54, 233, 240, 181, 91, 88, 234, 120, 100, 173, 219, 56, 174, 181, 75, 84, 11, 132, 81, 88, 212, 219, 120, 200, 109, 87, 17, 24, 208, 237, 95, 21, 17, 24, 118, 171, 172, 246, 119, 145, 152, 205, 93, 230, 247, 139, 100, 109, 247, 7, 196, 249, 0, 184, 141, 89, 96, 114, 60, 72, 92, 204, 58, 160, 27, 72, 176, 173, 107, 92, 236, 62, 106, 56, 210, 108, 78, 202, 232, 81, 88, 152, 235, 188, 152, 99, 154, 80, 66, 164, 53, 195, 50, 156, 84, 43, 140, 50, 156, 20, 35, 138, 200, 79, 85, 37, 2, 132, 81, 88, 168, 237, 111, 1, 8, 144, 171, 108, 14, 136, 201, 208, 27, 136, 225, 232, 27, 136, 121, 128, 27, 136, 145, 152, 27, 136, 169, 176, 27, 136, 193, 200, 27, 136, 217, 224, 27, 136, 113, 120, 26, 16, 164, 213, 61, 20, 227, 122, 64, 78, 42, 152, 83, 86, 162, 212, 59, 16, 198, 54, 17, 24, 182, 173, 43, 76, 170, 216, 31, 212, 91, 88, 198, 182, 53, 67, 82, 172, 54, 233, 240, 181, 91, 88, 234, 120, 100, 173, 219, 56, 174, 181, 75, 84, 11, 132, 81, 88, 212, 219, 120, 200, 109, 87, 17, 24, 208, 237, 95, 21, 17, 24, 118, 171, 172, 246, 119, 145, 152, 205, 93, 230, 247, 139, 100, 109, 247, 7, 196, 249, 0, 184, 141, 89, 96, 114, 60, 72, 92, 204, 58, 160, 27, 72, 176, 173, 107, 92, 236, 62, 106, 56, 210, 108, 78, 202, 232, 81, 88, 152, 235, 188, 152, 99, 154, 80, 66, 164, 53, 195, 50, 156, 84, 43, 140, 50, 156, 20, 35, 138, 200, 79, 85, 37, 2, 132, 81, 88, 168, 237, 111, 1, 8, 144, 171, 108, 14, 136, 201, 208, 27, 136, 225, 232, 27, 136, 121, 128, 27, 136, 145, 152, 27, 136, 169, 176, 27, 136, 193, 200, 27, 136, 217, 224, 27, 136, 113, 120, 26, 16, 164, 213, 61, 20, 227, 122, 64, 78, 42, 152, 83, 86, 162, 212, 59, 16, 198, 54, 17, 24, 182, 173, 43, 76, 170, 216, 31, 212, 91, 88, 198, 182, 53, 67, 82, 172, 54, 233, 240, 181, 91, 88, 234, 120, 100, 173, 219, 56, 174, 181, 75, 84, 11, 132, 81, 88, 212, 219, 120, 200, 109, 87, 17, 24, 208, 237, 95, 21, 17, 24, 118, 171, 172, 246, 119, 145, 152, 205, 93, 230, 247, 139, 100, 109, 247, 7, 196, 249, 0, 184, 141, 89, 96, 114, 60, 72, 92, 204, 58, 160, 27, 72, 176, 173, 107, 92, 236, 62, 106, 56, 210, 108, 78, 202, 232, 81, 88, 152, 235, 188, 152, 99, 154, 80, 66, 164, 53, 195, 50, 156, 84, 43, 140, 50, 156, 20, 35, 138, 200, 79, 85, 37, 2, 132, 81, 88, 168, 237, 111, 1, 8, 144, 171, 108, 14, 136, 201, 208, 27, 136, 225, 232, 27, 136, 121, 128, 27, 136, 145, 152, 27, 136, 169, 176, 27, 136, 193, 200, 27, 136, 217, 224, 27, 136, 113, 120, 26, 16, 164, 213, 61, 20, 227, 122, 64, 78, 42, 152, 83, 86, 162, 212, 59, 16, 198, 54, 17, 24, 182, 173, 43, 76, 170, 216, 31, 212, 91, 88, 198, 182, 53, 67, 82, 172, 54, 233, 240, 181, 91, 88, 234, 120, 100, 173, 219, 56, 174, 181, 75, 84, 11, 132, 81, 88, 212, 219, 120, 200, 109, 87, 17, 24, 208, 237, 95, 21, 17, 24, 118, 171, 172, 246, 119, 145, 152, 205, 93, 230, 247, 139, 100, 109, 247, 7, 196, 249, 0, 184, 141, 89, 96, 114, 60, 72, 92, 204, 58, 160, 27, 72, 176, 173, 107, 92, 236, 62, 106, 56, 210, 108, 78, 202, 232, 81, 88, 152, 235, 188, 152, 99, 154, 80, 66, 164, 53, 195, 50, 156, 84, 43, 140, 50, 156, 20, 35, 138, 200, 79, 85, 37, 2, 132, 81, 88, 168, 237, 111, 1, 8, 144, 171, 108, 14, 136, 201, 208, 27, 136, 225, 232, 27, 136, 121, 128, 27, 136, 145, 152, 27, 136, 169, 176, 27, 136, 193, 200, 27, 136, 217, 224, 27, 136, 113, 120, 26, 16, 164, 213, 61, 20, 227, 122, 64, 78, 42, 152, 83, 86, 162, 212, 59, 16, 198, 54, 17, 24, 182, 173, 43, 76, 170, 216, 31, 212, 91, 88, 198, 182, 53, 67, 82, 172, 54, 233, 240, 181, 91, 88, 234, 120, 100, 173, 219, 56, 174, 181, 75, 84, 11, 132, 81, 88, 212, 219, 120, 200, 109, 87, 17, 24, 208, 237, 95, 21, 17, 24, 118, 171, 172, 246, 119, 145, 152, 205, 93, 230, 247, 139, 100, 109, 247, 7, 196, 249, 0, 184, 141, 89, 96, 114, 60, 72, 92, 204, 58, 160, 27, 72, 176, 173, 107, 92, 236, 62, 106, 56, 210, 108, 78, 202, 232, 81, 88, 152, 235, 188, 152, 99, 154, 80, 66, 164, 53, 195, 50, 156, 84, 43, 140, 50, 156, 20, 35, 138, 200, 79, 85, 37, 2, 132, 81, 88, 168, 237, 111, 1, 8, 144, 171, 108, 14, 136, 201, 208, 27, 136, 225, 232, 27, 136, 121, 128, 27, 136, 145, 152, 27, 136, 169, 176, 27, 136, 193, 200, 27, 136, 217, 224, 27, 136, 113, 120, 26, 16, 164, 213, 61, 20, 227, 122, 64, 78, 42, 152, 83, 86, 162, 212, 59, 16, 198, 54, 17, 24, 182, 173, 43, 76, 170, 216, 31, 212, 91, 88, 198, 182, 53, 67, 82, 172, 54, 233, 240, 181, 91, 88, 234, 120, 100, 173, 219, 56, 174, 181, 75, 84, 11, 132, 81, 88, 212, 219, 120, 200, 109, 87, 17, 24, 208, 237, 95, 21, 17, 24, 118, 171, 172, 246, 119, 145, 152, 205, 93, 230, 247, 139, 100, 109, 247, 7, 196, 249, 0, 184, 141, 89, 96, 114, 60, 72, 92, 204, 58, 160, 27, 72, 176, 173, 107, 92, 236, 62, 106, 56, 210, 108, 78, 202, 232, 81, 88, 152, 235, 188, 152, 99, 154, 80, 66, 164, 53, 195, 50, 156, 84, 43, 140, 50, 156, 20, 35, 138, 200, 79, 85, 37, 2, 132, 81, 88, 168, 237, 111, 1, 8, 144, 171, 108, 14, 136, 201, 208, 27, 136, 225, 232, 27, 136, 121, 128, 27, 136, 145, 152, 27, 136, 169, 176, 27, 136, 193, 200, 27, 136, 217, 224, 27, 136, 113, 120, 26, 16, 164, 213, 61, 20, 227, 122, 64, 78, 42, 152, 83, 86, 162, 212, 59, 16, 198, 54, 17, 24, 182, 173, 43, 76, 170, 216, 31, 212, 91, 88, 198, 182, 53, 67, 82, 172, 54, 233, 240, 181, 91, 88, 234, 120, 100, 173, 219, 56, 174, 181, 75, 84, 11, 132, 81, 88, 212, 219, 120, 200, 109, 87, 17, 24, 208, 237, 95, 21, 17, 24, 118, 171, 172, 246, 119, 145, 152, 205, 93, 230, 247, 139, 100, 109, 247, 7, 196, 249, 0, 184, 141, 89, 96, 114, 60, 72, 92, 204, 58, 160, 27, 72, 176, 173, 107, 92, 236, 62, 106, 56, 210, 108, 78, 202, 232, 81, 88, 152, 235, 188, 152, 99, 154, 80, 66, 164, 53, 195, 50, 156, 84, 43, 140, 50, 156, 20, 35, 138, 200, 79, 85, 37, 2, 132, 81, 88, 168, 237, 111, 1, 8, 144, 171, 108, 14, 136, 201, 208, 27, 136, 225, 232, 27, 136, 121, 128, 27, 136, 145, 152, 27, 136, 169, 176, 27, 136, 193, 200, 27, 136, 217, 224, 27, 136, 113, 120, 26, 16, 164, 213, 61, 20, 227, 122, 64, 78, 42, 152, 83, 86, 162, 212, 59, 16, 198, 54, 17, 24, 182, 173, 43, 76, 170, 216, 31, 212, 91, 88, 198, 182, 53, 67, 82, 172, 54, 233, 240, 181, 91, 88, 234, 120, 100, 173, 219, 56, 174, 181, 75, 84, 11, 132, 81, 88, 212, 219, 120, 200, 109, 87, 17, 24, 208, 237, 95, 21, 17, 24, 118, 171, 172, 246, 119, 145, 152, 205, 93, 230, 247, 139, 100, 109, 247, 7, 196, 249, 0, 184, 141, 89, 96, 114, 60, 72, 92, 204, 58, 160, 27, 72, 176, 173, 107, 92, 236, 62, 106, 56, 210, 108, 78, 202, 232, 81, 88, 152, 235, 188, 152, 99, 154, 80, 66, 164, 53, 195, 50, 156, 84, 43, 140, 50, 156, 20, 35, 138, 200, 79, 85, 37, 2, 132, 81, 88, 168, 237, 111, 1, 8, 144, 171, 108, 14, 136, 201, 208, 27, 136, 225, 232, 27, 136, 121, 128, 27, 136, 145, 152, 27, 136, 169, 176, 27, 136, 193, 200, 27, 136, 217, 224, 27, 136, 113, 120, 26, 16, 164, 213, 61, 20, 227, 122, 64, 78, 42, 152, 83, 86, 162, 212, 59, 16, 198, 54, 17, 24, 182, 173, 43, 76, 170, 216, 31, 212, 91, 88, 198, 182, 53, 67, 82, 172, 54, 233, 240, 181, 91, 88, 234, 120, 100, 173, 219, 56, 174, 181, 75, 84, 11, 132, 81, 88, 212, 219, 120, 200, 109, 87, 17, 24, 208, 237, 95, 21, 17, 24, 118, 171, 172, 246, 119, 145, 152, 205, 93, 230, 247, 139, 100, 109, 247, 7, 196, 249, 0, 184, 141, 89, 96, 114, 60, 72, 92, 204, 58, 160, 27, 72, 176, 173, 107, 92, 236, 62, 106, 56, 210, 108, 78, 202, 232, 81, 88, 152, 235, 188, 152, 99, 154, 80, 66, 164, 53, 195, 50, 156, 84, 43, 140, 50, 156, 20, 35, 138, 200, 79, 85, 37, 2, 132, 81, 88, 168, 237, 111, 1, 8, 144, 171, 108, 14, 136, 201, 208, 27, 136, 225, 232, 27, 136, 121, 128, 27, 136, 145, 152, 27, 136, 169, 176, 27, 136, 193, 200, 27, 136, 217, 224, 27, 136, 113, 120, 26, 16, 164, 213, 61, 20, 227, 122, 64, 78, 42, 152, 83, 86, 162, 212, 59, 16, 198, 54, 17, 24, 182, 173, 43, 76, 170, 216, 31, 212, 91, 88, 198, 182, 53, 67, 82, 172, 54, 233, 240, 181, 91, 88, 234, 120, 100, 173, 219, 56, 174, 181, 75, 84, 11, 132, 81, 88, 212, 219, 120, 200, 109, 87, 17, 24, 208, 237, 95, 21, 17, 24, 118, 171, 172, 246, 119, 145, 152, 205, 93, 230, 247, 139, 100, 109, 247, 7, 196, 249, 0, 184, 141, 89, 96, 114, 60, 72, 92, 204, 58, 160, 27, 72, 176, 173, 107, 92, 236, 62, 106, 56, 210, 108, 78, 202, 232, 81, 88, 152, 235, 188, 152, 99, 154, 80, 66, 164, 53, 195, 50, 156, 84, 43, 140, 50, 156, 20, 35, 138, 200, 79, 85, 37, 2, 132, 81, 88, 168, 237, 111, 1, 8, 144, 171, 108, 14, 136, 201, 208, 27, 136, 225, 232, 27, 136, 121, 128, 27, 136, 145, 152, 27, 136, 169, 176, 27, 136, 193, 200, 27, 136, 217, 224, 27, 136, 113, 120, 26, 16, 164, 213, 61, 20, 227, 122, 64, 78, 42, 152, 83, 86, 162, 212, 59, 16, 198, 54, 17, 24, 182, 173, 43, 76, 170, 216, 31, 212, 91, 88, 198, 182, 53, 67, 82, 172, 54, 233, 240, 181, 91, 88, 234, 120, 100, 173, 219, 56, 174, 181, 75, 84, 11, 132, 81, 88, 212, 219, 120, 200, 109, 87, 17, 24, 208, 237, 95, 21, 17, 24, 118, 171, 172, 246, 119, 145, 152, 205, 93, 230, 247, 139, 100, 109, 247, 7, 196, 249, 0, 184, 141, 89, 96, 114, 60, 72, 92, 204, 58, 160, 27, 72, 176, 173, 107, 92, 236, 62, 106, 56, 210, 108, 78, 202, 232, 81, 88, 152, 235, 188, 152, 99, 154, 80, 66, 164, 53, 195, 50, 156, 84, 43, 140, 50, 156, 20, 35, 138, 200, 79, 85, 37, 2, 132, 81, 88, 168, 237, 111, 1, 8, 144, 171, 108, 14, 136, 201, 208, 27, 136, 225, 232, 27, 136, 121, 128, 27, 136, 145, 152, 27, 136, 169, 176, 27, 136, 193, 200, 27, 136, 217, 224, 27, 136, 113, 120, 26, 16, 164, 213, 61, 20, 227, 122, 64, 78, 42, 152, 83, 86, 162, 212, 59, 16, 198, 54, 17, 24, 182, 173, 43, 76, 170, 216, 31, 212, 91, 88, 198, 182, 53, 67, 82, 172, 54, 233, 240, 181, 91, 88, 234, 120, 100, 173, 219, 56, 174, 181, 75, 84, 11, 132, 81, 88, 212, 219, 120, 200, 109, 87, 17, 24, 208, 237, 95, 21, 17, 24, 118, 171, 172, 246, 119, 145, 152, 205, 93, 230, 247, 139, 100, 109, 247, 7, 196, 249, 0, 184, 141, 89, 96, 114, 60, 72, 92, 204, 58, 160, 27, 72, 176, 173, 107, 92, 236, 62, 106, 56, 210, 108, 78, 202, 232, 81, 88, 152, 235, 188, 152, 99, 154, 80, 66, 164, 53, 195, 50, 156, 84, 43, 140, 50, 156, 20, 35, 138, 200, 79, 85, 37, 2, 132, 81, 88, 168, 237, 111, 1, 8, 144, 171, 108, 14, 136, 201, 208, 27, 136, 225, 232, 27, 136, 121, 128, 27, 136, 145, 152, 27, 136, 169, 176, 27, 136, 193, 200, 27, 136, 217, 224, 27, 136, 113, 120, 26, 16, 164, 213, 61, 20, 227, 122, 64, 78, 42, 152, 83, 86, 162, 212, 59, 16, 198, 54, 17, 24, 182, 173, 43, 76, 170, 216, 31, 212, 91, 88, 198, 182, 53, 67, 82, 172, 54, 233, 240, 181, 91, 88, 234, 120, 100, 173, 219, 56, 174, 181, 75, 84, 11, 132, 81, 88, 212, 219, 120, 200, 109, 87, 17, 24, 208, 237, 95, 21, 17, 24, 118, 171, 172, 246, 119, 145, 152, 205, 93, 230, 247, 139, 100, 109, 247, 7, 196, 249, 0, 184, 141, 89, 96, 114, 60, 72, 92, 204, 58, 160, 27, 72, 176, 173, 107, 92, 236, 62, 106, 56, 210, 108, 78, 202, 232, 81, 88, 152, 235, 188, 152, 99, 154, 80, 66, 164, 53, 195, 50, 156, 84, 43, 140, 50, 156, 20, 35, 138, 200, 79, 85, 37, 2, 132, 81, 88, 168, 237, 111, 1, 8, 144, 171, 108, 14, 136, 201, 208, 27, 136, 225, 232, 27, 136, 121, 128, 27, 136, 145, 152, 27, 136, 169, 176, 27, 136, 193, 200, 27, 136, 217, 224, 27, 136, 113, 120, 26, 16, 164, 213, 61, 20, 227, 122, 64, 78, 42, 152, 83, 86, 162, 212, 59, 16, 198, 54, 17, 24, 182, 173, 43, 76, 170, 216, 31, 212, 91, 88, 198, 182, 53, 67, 82, 172, 54, 233, 240, 181, 91, 88, 234, 120, 100, 173, 219, 56, 174, 181, 75, 84, 11, 132, 81, 88, 212, 219, 120, 200, 109, 87, 17, 24, 208, 237, 95, 21, 17, 24, 118, 171, 172, 246, 119, 145, 152, 205, 93, 230, 247, 139, 100, 109, 247, 7, 196, 249, 0, 184, 141, 89, 96, 114, 60, 72, 92, 204, 58, 160, 27, 72, 176, 173, 107, 92, 236, 62, 106, 56, 210, 108, 78, 202, 232, 81, 88, 152, 235, 188, 152, 99, 154, 80, 66, 164, 53, 195, 50, 156, 84, 43, 140, 50, 156, 20, 35, 138, 200, 79, 85, 37, 2, 132, 81, 88, 168, 237, 111, 1, 8, 144, 171, 108, 14, 136, 201, 208, 27, 136, 225, 232, 27, 136, 121, 128, 27, 136, 145, 152, 27, 136, 169, 176, 27, 136, 193, 200, 27, 136, 217, 224, 27, 136, 113, 120, 26, 16, 164, 213, 61, 20, 227, 122, 64, 78, 42, 152, 83, 86, 162, 212, 59, 16, 198, 54, 17, 24, 182, 173, 43, 76, 170, 216, 31, 212, 91, 88, 198, 182, 53, 67, 82, 172, 54, 233, 240, 181, 91, 88, 234, 120, 100, 173, 219, 56, 174, 181, 75, 84, 11, 132, 81, 88, 212, 219, 120, 200, 109, 87, 17, 24, 208, 237, 95, 21, 17, 24, 118, 171, 172, 246, 119, 145, 152, 205, 93, 230, 247, 139, 100, 109, 247, 7, 196, 249, 0, 184, 141, 89, 96, 114, 60, 72, 92, 204, 58, 160, 27, 72, 176, 173, 107, 92, 236, 62, 106, 56, 210, 108, 78, 202, 232, 81, 88, 152, 235, 188, 152, 99, 154, 80, 66, 164, 53, 195, 50, 156, 84, 43, 140, 50, 156
	)
)

print(f"\n\tAmount of data in the histogram = {data.size}\n\n")

print(f"\tMin value ========== {np.min(data)}\n")
print(f"\tMax value ========== {np.max(data)}\n")
print(f"\tArithmetic mean ==== {np.mean(data)}\n")
print(f"\tAverage median ===== {np.median(data)}\n")
print(f"\tStandard deviation = {np.std(data)}\n")
print(f"\tVariance =========== {np.var(data)}\n")

plt.hist(data, bins = np.arange(min(data), max(data) + 1, 1), density=True)

plt.show()
